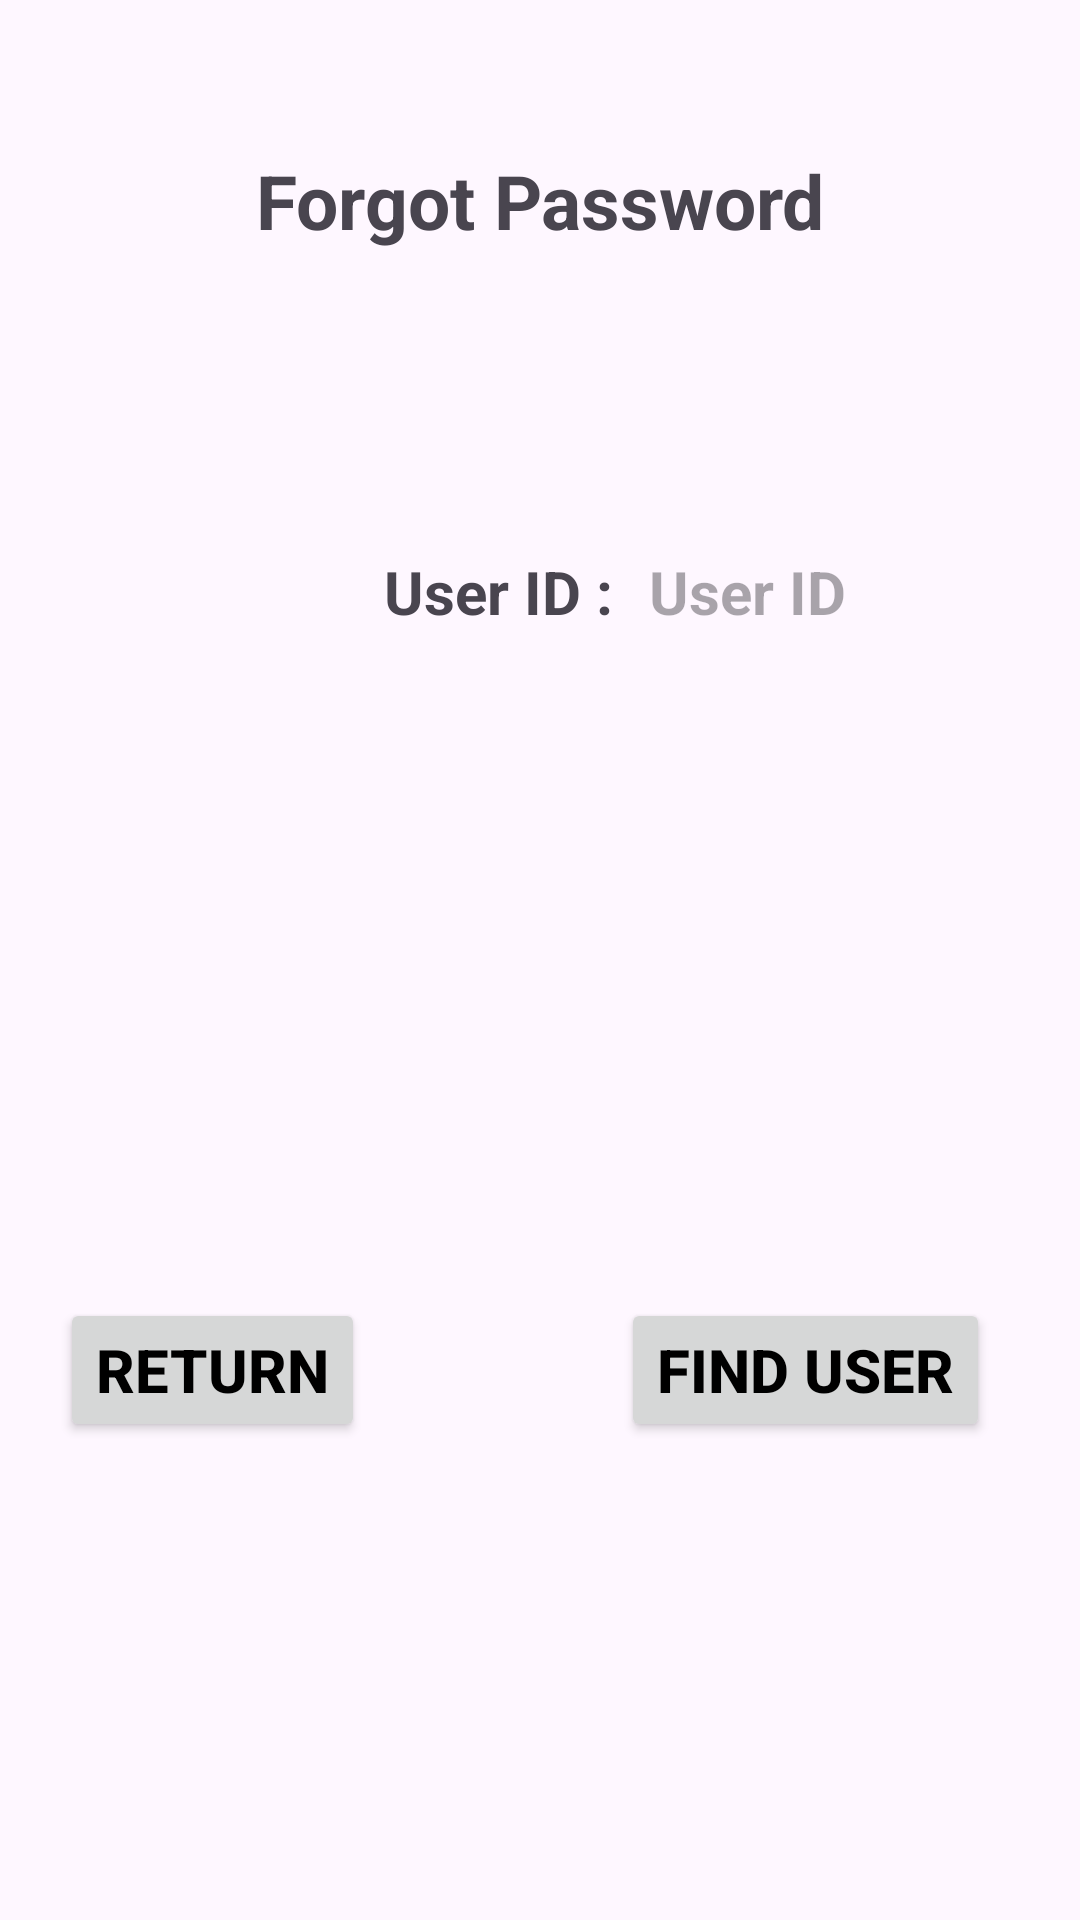

This screen was rendered from an Android layout file. Write that file and the resources it references.
<!-- AndroidManifest.xml: application theme Theme.JJSMInformationSystemFinal -->
<!-- res/layout/activity_forgot_password.xml -->
<?xml version="1.0" encoding="utf-8"?>
<androidx.constraintlayout.widget.ConstraintLayout xmlns:android="http://schemas.android.com/apk/res/android"
    xmlns:app="http://schemas.android.com/apk/res-auto"
    xmlns:tools="http://schemas.android.com/tools"
    android:id="@+id/main"
    android:layout_width="match_parent"
    android:layout_height="match_parent"
    tools:context=".ForgotPasswordActivity">

    <TextView
        android:id="@+id/tvFPTitle"
        android:layout_width="wrap_content"
        android:layout_height="wrap_content"
        android:text="@string/forgot_password"
        android:textStyle="bold"
        android:textSize="25sp"
        android:layout_marginTop="50dp"
        app:layout_constraintStart_toStartOf="parent"
        app:layout_constraintEnd_toEndOf="parent"
        app:layout_constraintTop_toTopOf="parent"/>

    <TextView
        android:id="@+id/tvUserId"
        android:layout_width="wrap_content"
        android:layout_height="wrap_content"
        android:text="User ID : "
        android:textStyle="bold"
        android:textSize="20sp"
        android:layout_marginStart="128dp"
        android:layout_marginTop="100dp"
        app:layout_constraintStart_toStartOf="parent"
        app:layout_constraintTop_toBottomOf="@+id/tvFPTitle"/>

    <TextView
        android:id="@+id/tvFPNewPassword"
        android:layout_width="wrap_content"
        android:layout_height="wrap_content"
        android:text="New Password : "
        style="@style/TextView_Style"
        android:layout_marginTop="30dp"
        android:visibility="invisible"
        app:layout_constraintEnd_toEndOf="@+id/tvUserId"
        app:layout_constraintTop_toBottomOf="@+id/tvUserId"/>

    <TextView
        android:id="@+id/tvFPPasswordConf"
        style="@style/TextView_Style"
        android:layout_width="wrap_content"
        android:layout_height="wrap_content"
        android:layout_marginTop="30dp"
        android:text="Confirm Password : "
        android:visibility="invisible"
        app:layout_constraintEnd_toEndOf="@+id/tvUserId"
        app:layout_constraintTop_toBottomOf="@+id/tvFPNewPassword" />

    <EditText
        android:id="@+id/etFPUserId"
        android:layout_width="wrap_content"
        android:layout_height="wrap_content"
        android:hint="User ID"
        android:textStyle="bold"
        android:inputType="number"
        style="@style/EditText_Style"
        app:layout_constraintStart_toStartOf="@+id/tvUserId"
        app:layout_constraintEnd_toEndOf="parent"
        app:layout_constraintBottom_toBottomOf="@+id/tvUserId"/>

    <EditText
        android:id="@+id/etFPNewPassword"
        android:layout_width="wrap_content"
        android:layout_height="wrap_content"
        android:hint="New Password"
        style="@style/EditText_Style"
        android:visibility="invisible"
        app:layout_constraintStart_toEndOf="@id/tvFPNewPassword"
        app:layout_constraintTop_toTopOf="@+id/tvFPNewPassword"/>

    <EditText
        android:id="@+id/etFPConfirmPass"
        android:layout_width="wrap_content"
        android:layout_height="wrap_content"
        android:hint="Confirm Password"
        style="@style/EditText_Style"
        android:visibility="invisible"
        app:layout_constraintStart_toEndOf="@+id/tvFPPasswordConf"
        app:layout_constraintBottom_toBottomOf="@+id/tvFPPasswordConf"/>

    <Button
        android:id="@+id/btnFPConfirm"
        android:layout_width="wrap_content"
        android:layout_height="wrap_content"
        android:text="CHANGE PASSWORD"
        style="@style/Button_Style"
        android:visibility="invisible"
        app:layout_constraintStart_toStartOf="parent"
        app:layout_constraintEnd_toEndOf="parent"
        app:layout_constraintTop_toBottomOf="@+id/tvFPPasswordConf" />

    <Button
        android:id="@+id/btnFPReturn"
        android:layout_width="wrap_content"
        android:layout_height="wrap_content"
        android:text="RETURN"
        style="@style/Button_Style"
        app:layout_constraintStart_toStartOf="parent"
        app:layout_constraintTop_toBottomOf="@+id/btnFPConfirm"/>

    <Button
        android:id="@+id/btnFPFindUser"
        android:layout_width="wrap_content"
        android:layout_height="wrap_content"
        android:text="FIND USER"
        style="@style/Button_Style"
        android:layout_marginEnd="30dp"
        app:layout_constraintEnd_toEndOf="parent"
        app:layout_constraintBottom_toBottomOf="@+id/btnFPReturn"/>
</androidx.constraintlayout.widget.ConstraintLayout>
<!-- resources referenced by this layout -->
<resources>
  <string name="forgot_password">Forgot Password</string>
  <style name="Button_Style">
          <item name="android:textStyle">bold</item>
          <item name="android:textColor">@color/black</item>
          <item name="android:textSize">20sp</item>
          <item name="android:layout_marginTop">30dp</item>
          <item name="android:layout_marginStart">20dp</item>
      </style>
  <style name="EditText_Style">
          <item name="android:layout_marginStart">10dp</item>
          <item name="android:background">@null</item>
          <item name="android:textStyle">bold</item>
          <item name="android:textSize">20sp</item>
          <item name="android:textColor">@color/black</item>
      </style>
  <style name="TextView_Style">
          <item name="android:textSize">20sp</item>
          <item name="android:textStyle">bold</item>
          <item name="android:layout_marginStart">10dp</item>
          <item name="android:layout_marginTop">10dp</item>
      </style>
  <style name="Theme.JJSMInformationSystemFinal" parent="Base.Theme.JJSMInformationSystemFinal" />
  <color name="black">#FF000000</color>
  <style name="Base.Theme.JJSMInformationSystemFinal" parent="Theme.Material3.DayNight.NoActionBar">
          
          
      </style>
</resources>
